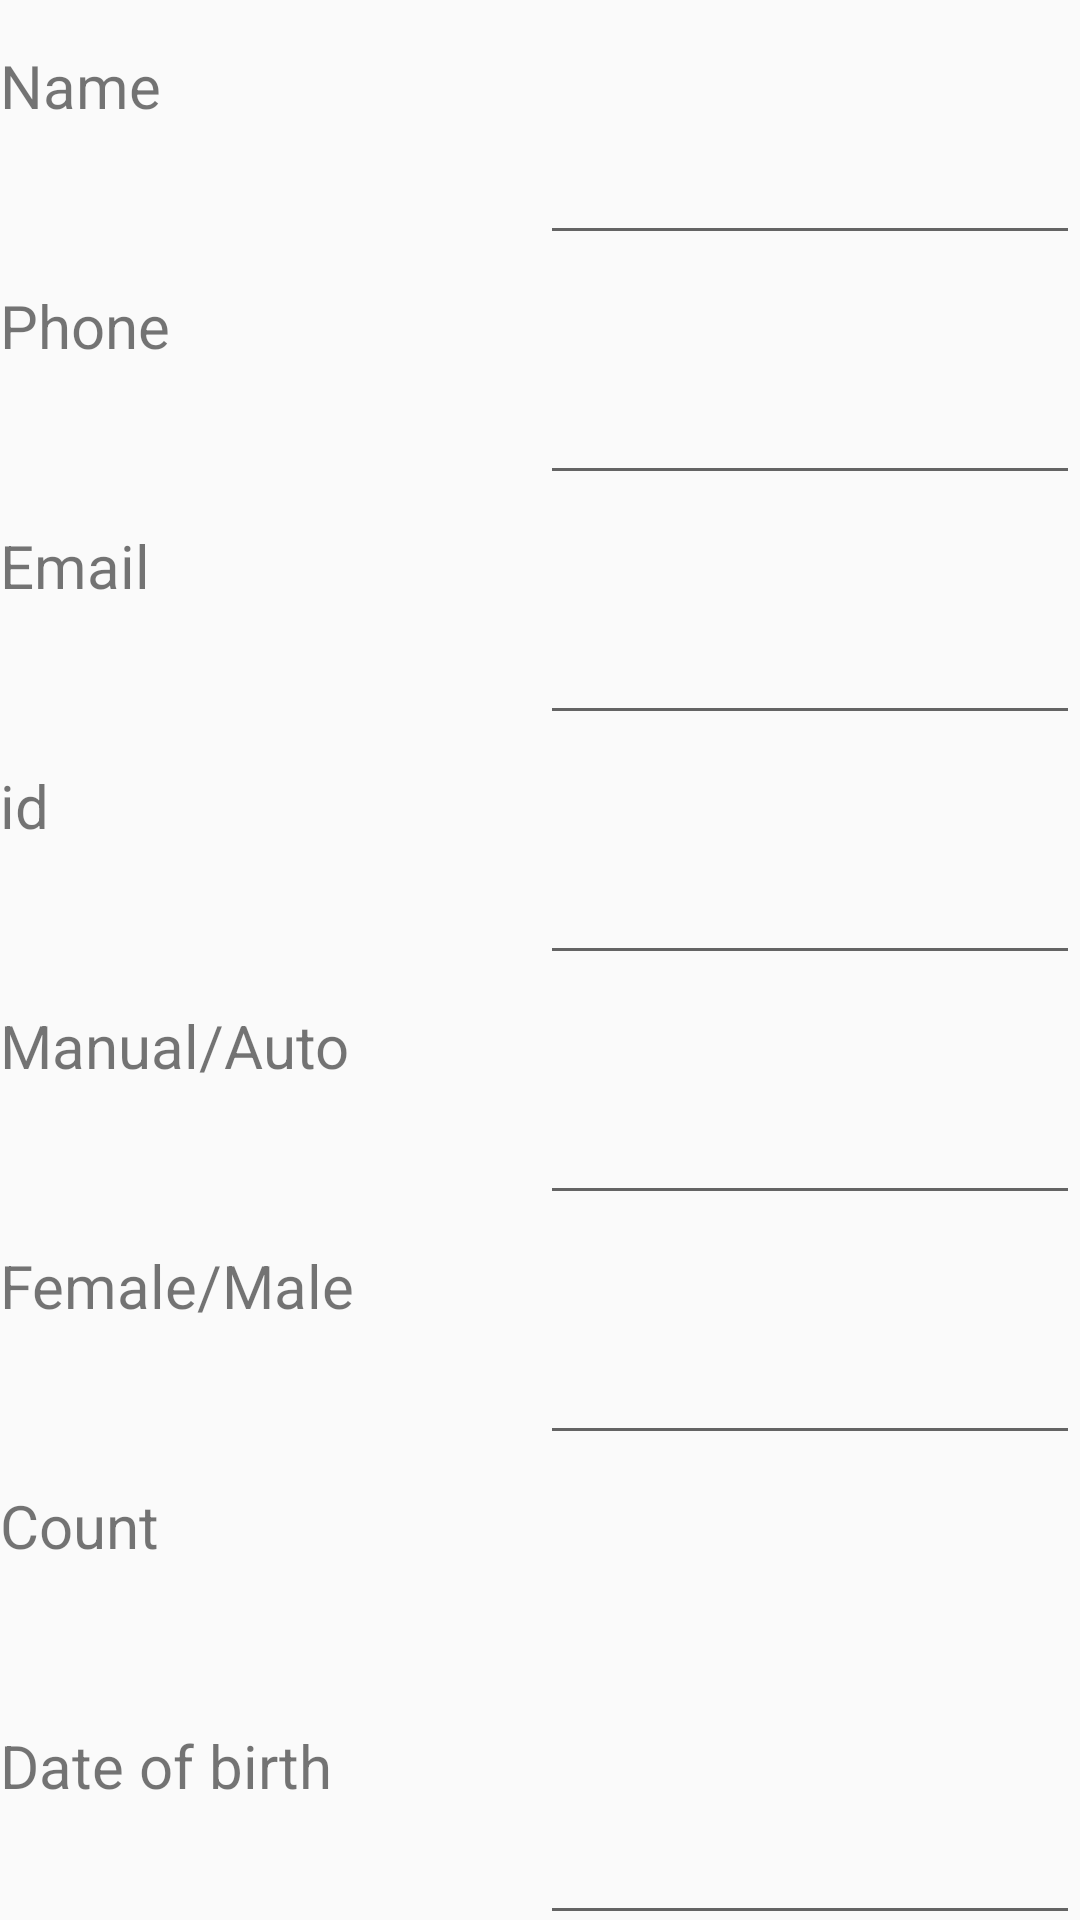

Reconstruct the res/layout file that produces this screen, plus the resources it refers to.
<!-- AndroidManifest.xml: application theme AppTheme -->
<!-- res/layout/activity_info_student1.xml -->
<?xml version="1.0" encoding="utf-8"?>
<LinearLayout xmlns:android="http://schemas.android.com/apk/res/android"
    xmlns:app="http://schemas.android.com/apk/res-auto"
    xmlns:tools="http://schemas.android.com/tools"
    android:layout_width="match_parent"
    android:orientation="vertical"
    android:layout_height="match_parent"
    tools:context=".infoStudent1">


    <LinearLayout
        android:layout_width="match_parent"
        android:layout_weight="5"
        android:layout_height="0dp"
        android:orientation="horizontal">



        <TextView
            android:textSize="20dp"
            android:layout_marginTop="10dp"
            android:layout_gravity="center"
            android:layout_width="0dp"
            android:layout_height="match_parent"
            android:layout_weight="1.5"
            android:text="Name"/>
        <EditText
            android:id="@+id/eTname1"
            android:textSize="20dp"
            android:layout_marginTop="10dp"
            android:layout_gravity="center"
            android:layout_width="0dp"
            android:layout_height="match_parent"
            android:layout_weight="1.5"
            android:text=""/>

    </LinearLayout>

    <LinearLayout
        android:layout_width="match_parent"
        android:layout_weight="5"
        android:layout_height="0dp"
        android:orientation="horizontal">


        <TextView
            android:textSize="20dp"
            android:layout_marginTop="10dp"
            android:layout_gravity="center"
            android:layout_width="0dp"
            android:layout_height="match_parent"
            android:layout_weight="1.5"
            android:text="Phone"/>

        <EditText
            android:id="@+id/eTphone1"
            android:textSize="20dp"
            android:layout_marginTop="10dp"
            android:layout_gravity="center"
            android:layout_width="0dp"
            android:layout_height="match_parent"
            android:layout_weight="1.5"
            android:text=""/>

    </LinearLayout>

    <LinearLayout
        android:layout_width="match_parent"
        android:layout_weight="5"
        android:layout_height="0dp"
        android:orientation="horizontal">


        <TextView
            android:textSize="20dp"
            android:layout_marginTop="10dp"
            android:layout_gravity="center"
            android:layout_width="0dp"
            android:layout_height="match_parent"
            android:layout_weight="1.5"
            android:text="Email"/>
        <EditText
            android:id="@+id/etmail1"
            android:textSize="20dp"
            android:layout_marginTop="10dp"
            android:layout_gravity="center"
            android:layout_width="0dp"
            android:layout_height="match_parent"
            android:layout_weight="1.5"
            android:text=""/>

    </LinearLayout>

    <LinearLayout
        android:layout_width="match_parent"
        android:layout_weight="5"
        android:layout_height="0dp"
        android:orientation="horizontal">


        <TextView
            android:textSize="20dp"
            android:layout_marginTop="10dp"
            android:layout_gravity="center"
            android:layout_width="0dp"
            android:layout_height="match_parent"
            android:layout_weight="1.5"
            android:text="id"/>

        <EditText
            android:id="@+id/etid1"
            android:textSize="20dp"
            android:layout_marginTop="10dp"
            android:layout_gravity="center"
            android:layout_width="0dp"
            android:layout_height="match_parent"
            android:layout_weight="1.5"
            android:text=""/>


    </LinearLayout>

    <LinearLayout
        android:layout_width="match_parent"
        android:layout_weight="5"
        android:layout_height="0dp"
        android:orientation="horizontal">


        <TextView
            android:textSize="20dp"
            android:layout_marginTop="10dp"
            android:layout_gravity="center"
            android:layout_width="0dp"
            android:layout_height="match_parent"
            android:layout_weight="1.5"
            android:text="Manual/Auto"/>
        <EditText
            android:id="@+id/etmanual1"
            android:textSize="20dp"
            android:layout_marginTop="10dp"
            android:layout_gravity="center"
            android:layout_width="0dp"
            android:layout_height="match_parent"
            android:layout_weight="1.5"
            android:text=""/>

    </LinearLayout>

    <LinearLayout
        android:layout_width="match_parent"
        android:layout_weight="5"
        android:layout_height="0dp"
        android:orientation="horizontal">


        <TextView
            android:textSize="20dp"
            android:layout_marginTop="10dp"
            android:layout_gravity="center"
            android:layout_width="0dp"
            android:layout_height="match_parent"
            android:layout_weight="1.5"
            android:text="Female/Male"/>
        <EditText
            android:id="@+id/etfe1"
            android:textSize="20dp"
            android:layout_marginTop="10dp"
            android:layout_gravity="center"
            android:layout_width="0dp"
            android:layout_height="match_parent"
            android:layout_weight="1.5"
            android:text=""/>

    </LinearLayout>

    <LinearLayout
        android:layout_width="match_parent"
        android:layout_weight="5"
        android:layout_height="0dp"
        android:orientation="horizontal">


        <TextView
            android:textSize="20dp"
            android:layout_marginTop="10dp"
            android:layout_gravity="center"
            android:layout_width="0dp"
            android:layout_height="match_parent"
            android:layout_weight="1.5"
            android:text="Count"/>

        <TextView
            android:id="@+id/tvcount1"
            android:textSize="20dp"
            android:layout_marginTop="10dp"
            android:layout_gravity="center"
            android:layout_width="0dp"
            android:layout_height="match_parent"
            android:layout_weight="1.5"
            android:text=""/>

    </LinearLayout>

    <LinearLayout
        android:layout_width="match_parent"
        android:layout_weight="5"
        android:layout_height="0dp"
        android:orientation="horizontal">


        <TextView
            android:textSize="20dp"
            android:layout_marginTop="10dp"
            android:layout_gravity="center"
            android:layout_width="0dp"
            android:layout_height="match_parent"
            android:layout_weight="1.5"
            android:text="Date of birth"/>
        <EditText
            android:id="@+id/etDate1"
            android:textSize="20dp"
            android:layout_marginTop="10dp"
            android:layout_gravity="center"
            android:layout_width="0dp"
            android:layout_height="match_parent"
            android:layout_weight="1.5"
            android:text=""/>

    </LinearLayout>

</LinearLayout>
<!-- resources referenced by this layout -->
<resources>
  <style name="AppTheme" parent="Theme.AppCompat.Light.DarkActionBar">
          
          <item name="colorPrimary">@color/dark_blue</item>
          <item name="colorPrimaryDark">@color/colorPrimaryDark</item>
          <item name="colorAccent">@color/colorAccent</item>
      </style>
  <color name="dark_blue">#C436589F</color>
  <color name="colorPrimaryDark">#323232</color>
  <color name="colorAccent">#D81B60</color>
</resources>
